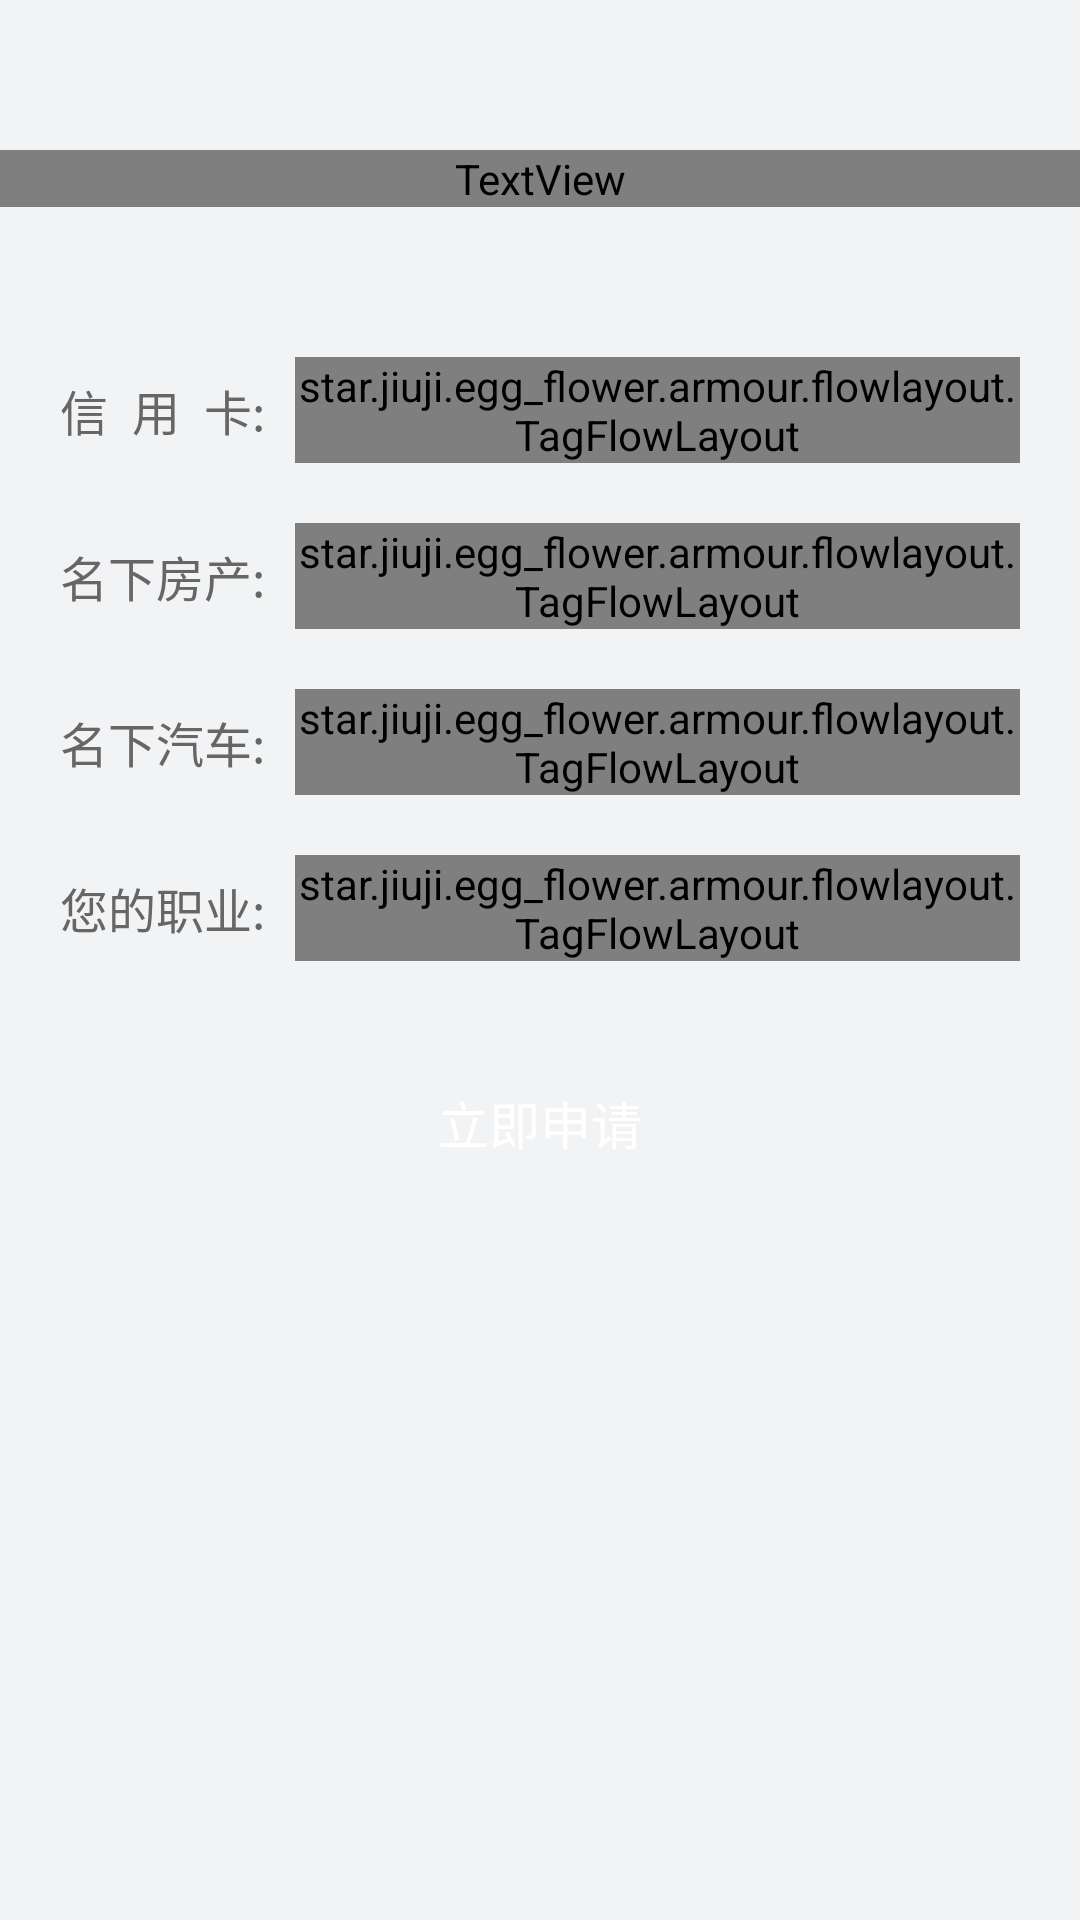

Here is an Android app screen rendered from its layout file. Give the layout XML and the strings, colors and styles it references.
<!-- AndroidManifest.xml: application theme AppTheme -->
<!-- res/layout/activity_career_choice.xml -->
<?xml version="1.0" encoding="utf-8"?>
<LinearLayout xmlns:android="http://schemas.android.com/apk/res/android"
    xmlns:app="http://schemas.android.com/apk/res-auto"
    android:layout_width="match_parent"
    android:layout_height="match_parent"
    android:background="@color/base_white"
    android:orientation="vertical">

    <TextView
        android:layout_width="match_parent"
        android:layout_height="wrap_content"
        android:layout_gravity="center_vertical"
        android:layout_marginTop="50dp"
        android:gravity="center"
        android:text="@string/perfect_title"
        android:textColor="@drawable/text_color"
        android:textSize="18sp" />

    <LinearLayout
        android:layout_width="match_parent"
        android:layout_height="wrap_content"
        android:layout_marginLeft="20dp"
        android:layout_marginRight="20dp"
        android:layout_marginTop="50dp">

        <TextView
            android:layout_width="wrap_content"
            android:layout_height="wrap_content"
            android:layout_gravity="center_vertical"
            android:text="信  用  卡:"
            android:textColor="@color/text_setting"
            android:textSize="16sp" />

        <star.jiuji.egg_flower.armour.flowlayout.TagFlowLayout
            android:id="@+id/id_flowlayout"
            android:layout_width="match_parent"
            android:layout_height="wrap_content"
            android:layout_gravity="center_vertical"
            android:layout_marginLeft="10dp"
            app:max_select="1"
            app:tag_gravity="left">

        </star.jiuji.egg_flower.armour.flowlayout.TagFlowLayout>
    </LinearLayout>

    <LinearLayout
        android:layout_width="match_parent"
        android:layout_height="wrap_content"
        android:layout_marginLeft="20dp"
        android:layout_marginRight="20dp"
        android:layout_marginTop="20dp">

        <TextView
            android:layout_width="wrap_content"
            android:layout_height="wrap_content"
            android:layout_gravity="center_vertical"
            android:text="名下房产:"
            android:textColor="@color/text_setting"
            android:textSize="16sp" />

        <star.jiuji.egg_flower.armour.flowlayout.TagFlowLayout
            android:id="@+id/house_flowlayout"
            android:layout_width="match_parent"
            android:layout_height="wrap_content"
            android:layout_gravity="center_vertical"
            android:layout_marginLeft="10dp"
            app:max_select="1"
            app:tag_gravity="left"></star.jiuji.egg_flower.armour.flowlayout.TagFlowLayout>
    </LinearLayout>

    <LinearLayout
        android:layout_width="match_parent"
        android:layout_height="wrap_content"
        android:layout_marginLeft="20dp"
        android:layout_marginRight="20dp"
        android:layout_marginTop="20dp">

        <TextView
            android:layout_width="wrap_content"
            android:layout_height="wrap_content"
            android:layout_gravity="center_vertical"
            android:text="名下汽车:"
            android:textColor="@color/text_setting"
            android:textSize="16sp" />

        <star.jiuji.egg_flower.armour.flowlayout.TagFlowLayout
            android:id="@+id/car_flowlayout"
            android:layout_width="match_parent"
            android:layout_height="wrap_content"
            android:layout_gravity="center_vertical"
            android:layout_marginLeft="10dp"
            app:max_select="1"
            app:tag_gravity="left">

        </star.jiuji.egg_flower.armour.flowlayout.TagFlowLayout>
    </LinearLayout>

    <LinearLayout
        android:layout_width="match_parent"
        android:layout_height="wrap_content"
        android:layout_marginLeft="20dp"
        android:layout_marginRight="20dp"
        android:layout_marginTop="20dp">

        <TextView
            android:layout_width="wrap_content"
            android:layout_height="wrap_content"
            android:layout_gravity="center_vertical"
            android:text="您的职业:"
            android:textColor="@color/text_setting"
            android:textSize="16sp" />

        <star.jiuji.egg_flower.armour.flowlayout.TagFlowLayout
            android:id="@+id/occupation_flowlayout"
            android:layout_width="match_parent"
            android:layout_height="wrap_content"
            android:layout_gravity="center_vertical"
            android:layout_marginLeft="10dp"
            app:max_select="1"
            app:tag_gravity="left">

        </star.jiuji.egg_flower.armour.flowlayout.TagFlowLayout>
    </LinearLayout>

    <LinearLayout
        android:id="@+id/layoutCheck"
        android:layout_width="match_parent"
        android:layout_height="wrap_content"
        android:layout_marginTop="30dp"
        android:orientation="vertical"
        android:visibility="gone">

        <android.support.v7.widget.AppCompatCheckBox
            android:id="@+id/checkbox"
            android:layout_width="wrap_content"
            android:layout_height="wrap_content"
            android:layout_gravity="center_horizontal"
            android:checked="true"
            android:text="@string/insurance"
            android:textColor="@color/text_setting"
            android:textSize="13sp"
            android:textStyle="bold"
            android:theme="@style/CheckTheme" />
        
    </LinearLayout>

    

    <Button
        android:id="@+id/bt_login"
        android:layout_width="match_parent"
        android:layout_height="wrap_content"
        android:layout_marginLeft="40dp"
        android:layout_marginRight="40dp"
        android:layout_marginTop="30dp"
        android:background="@drawable/button_selector"
        android:text="立即申请"
        android:textColor="@color/white"
        android:textSize="17sp" />
</LinearLayout>
<!-- resources referenced by this layout -->
<resources>
  <color name="base_white">#f2f3f5</color>
  <color name="colorPrimary">#E87153</color>
  <color name="text_setting">#666666</color>
  <color name="white">#FFFFFF</color>
  <!-- drawable button_sure (drawable) -->
  <?xml version="1.0" encoding="utf-8"?>
  <shape xmlns:android="http://schemas.android.com/apk/res/android">
  
      <solid android:color="@color/colorPrimary" />
      
      <corners android:radius="5dp" />
  
  </shape>
  <string name="insurance">立即领取免费保险</string>
  <string name="perfect_title">── 完善信息, 您可以获得更多贷款 ──</string>
  <style name="CheckTheme" parent="Theme.AppCompat.Light">
          
          <item name="colorControlNormal">@color/gay</item>
          <item name="colorControlActivated">@color/theme_color</item>
      </style>
  <style name="AppTheme" parent="Theme.AppCompat.Light.NoActionBar">
          
          <item name="colorPrimary">@color/colorPrimary</item>
          <item name="colorPrimaryDark">#000000</item>
          <item name="colorAccent">@color/colorAccent</item>
      </style>
  <color name="gay">#999999</color>
  <color name="theme_color">#E87153</color>
  <color name="colorAccent">#FF4081</color>
</resources>
